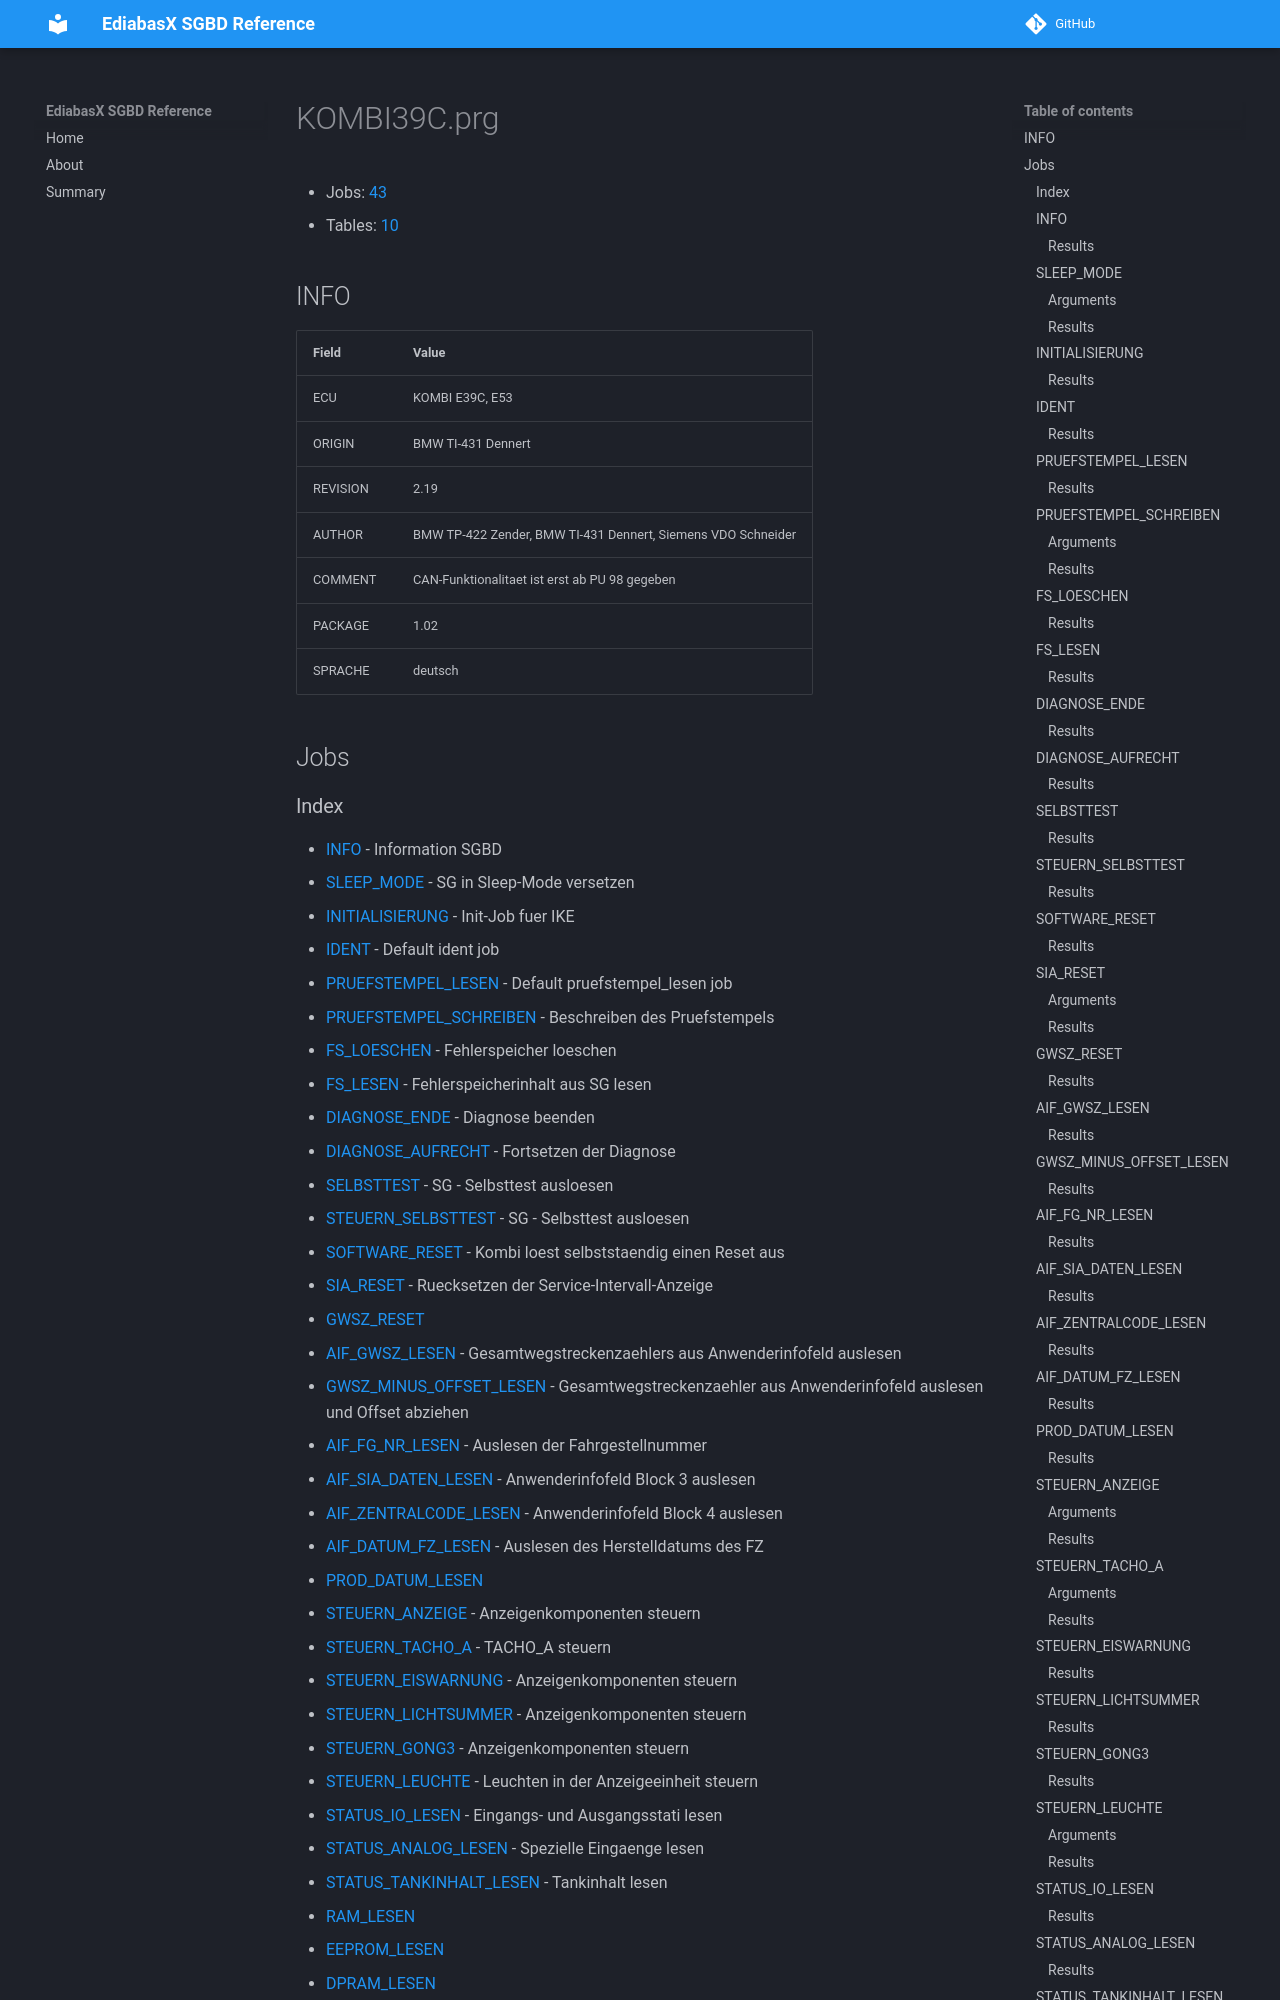

repository: emdzej/ediabasx-docs-sgbd · page: sgbd/KOMBI39C/index.html · generator: mkdocs

# KOMBI39C.prg

- Jobs: [43](#jobs)
- Tables: [10](#tables)

## INFO

| Field | Value |
| --- | --- |
| ECU | KOMBI E39C, E53 |
| ORIGIN | BMW TI-431 Dennert |
| REVISION | 2.19 |
| AUTHOR | BMW TP-422 Zender, BMW TI-431 Dennert, Siemens VDO Schneider |
| COMMENT | CAN-Funktionalitaet ist erst ab PU 98 gegeben |
| PACKAGE | 1.02 |
| SPRACHE | deutsch |

## Jobs
